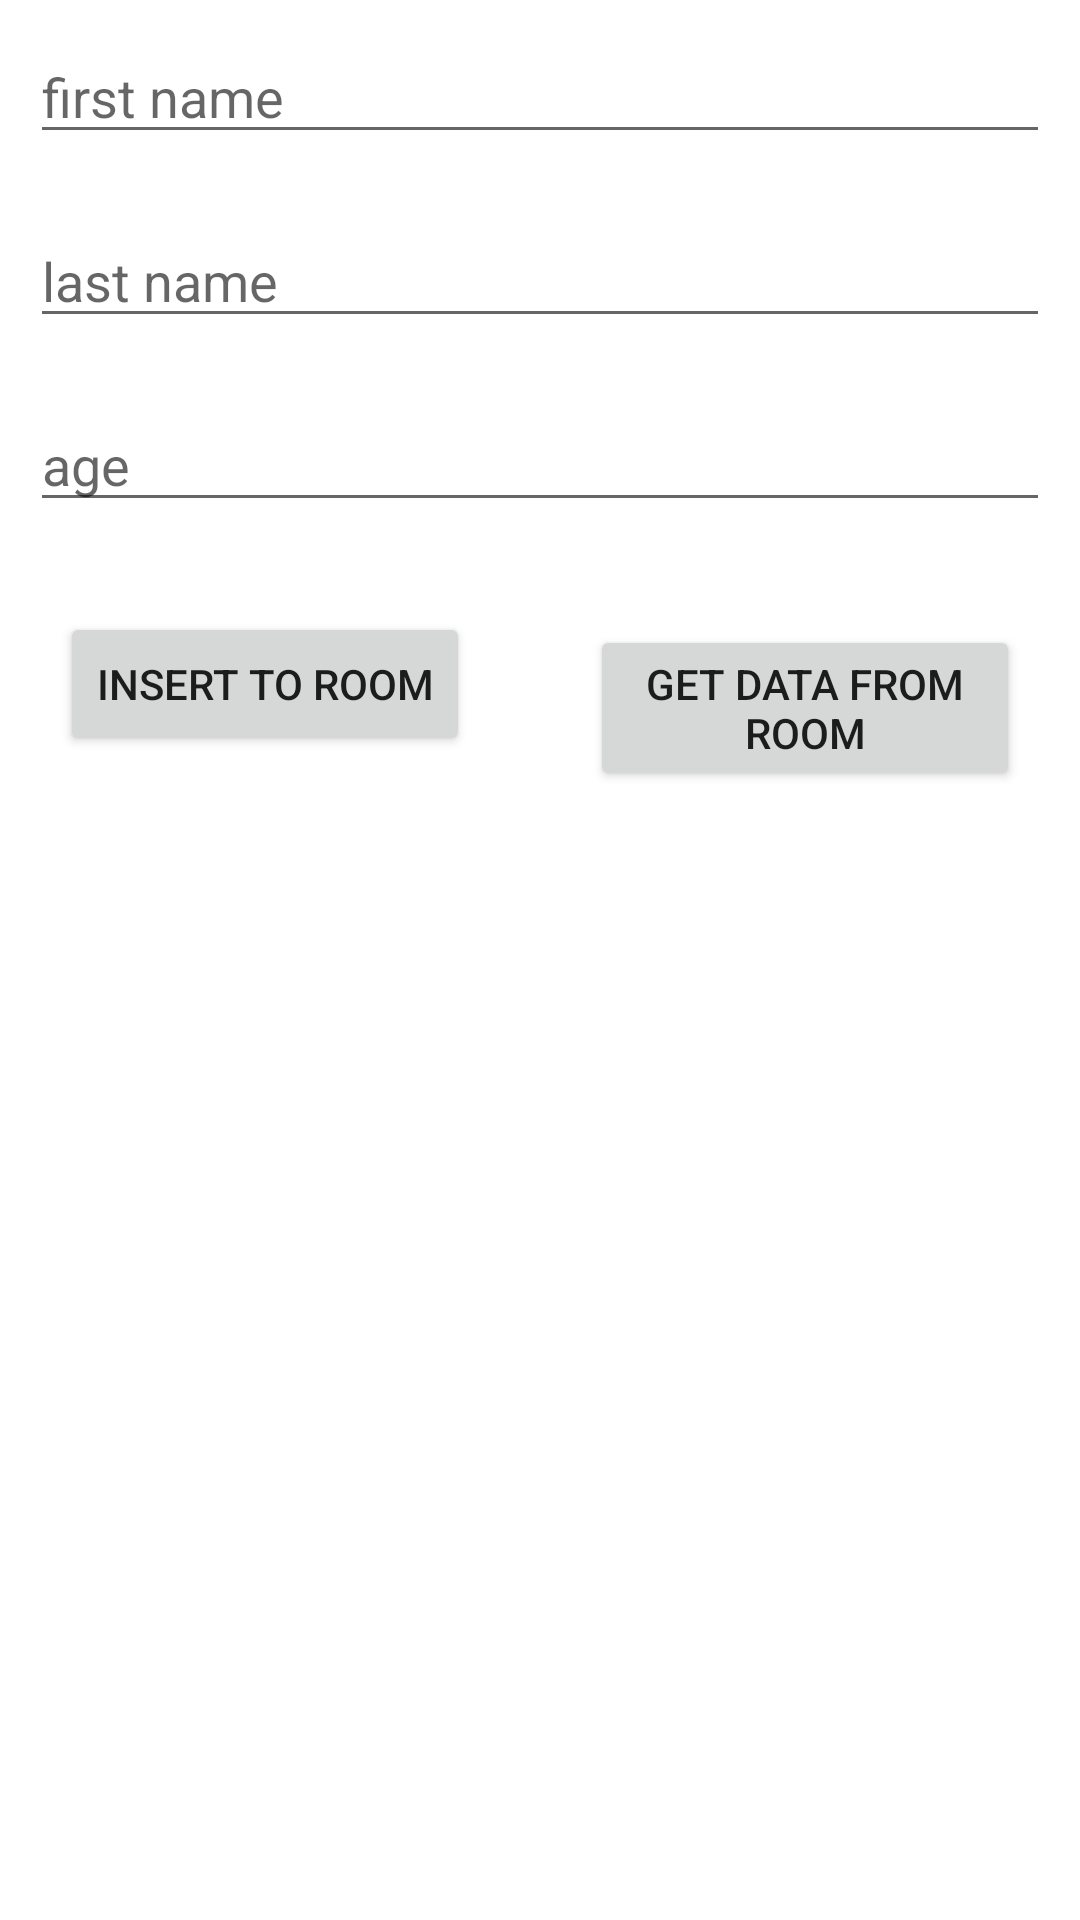

Here is an Android app screen rendered from its layout file. Give the layout XML and the strings, colors and styles it references.
<!-- AndroidManifest.xml: application theme Theme.MyRoomForTest -->
<!-- res/layout/activity_main.xml -->
<?xml version="1.0" encoding="utf-8"?>
<LinearLayout
        xmlns:android="http://schemas.android.com/apk/res/android"
        xmlns:tools="http://schemas.android.com/tools"
        xmlns:app="http://schemas.android.com/apk/res-auto"
        android:layout_width="match_parent"
        android:layout_height="match_parent"
        tools:context=".ui.MainActivity"
           android:orientation="vertical">

    <EditText android:layout_width="match_parent"
              android:layout_height="wrap_content"
              android:hint="first name"
              android:layout_margin="10dp"
              android:id="@+id/eFirstName"
              android:textColor="@color/black"
    />
    <EditText android:layout_width="match_parent"
              android:layout_height="wrap_content"
              android:hint="last name"
              android:layout_margin="10dp"
              android:id="@+id/eLastName"
              android:textColor="@color/black"
    />
    <EditText android:layout_width="match_parent"
              android:layout_height="wrap_content"
              android:hint="age"
              android:layout_margin="10dp"
              android:id="@+id/eAge"
              android:textColor="@color/black"
              android:layout_marginBottom="20dp"
    />
    <LinearLayout android:layout_width="match_parent"
                  android:orientation="horizontal"
                   android:layout_height="wrap_content">
        <Button android:layout_width="wrap_content"
                android:layout_height="wrap_content"
                android:id="@+id/insert"
                android:text="insert to room"
                android:layout_margin="20dp"/>

        <Button android:layout_width="wrap_content"
                android:layout_height="wrap_content"
                android:id="@+id/get"
                android:text="get data from room"
                android:layout_margin="20dp"/>


    </LinearLayout>
    <androidx.recyclerview.widget.RecyclerView
            android:id="@+id/recycler"
            android:layout_width="match_parent"
            android:layout_height="wrap_content"
            tools:ignore="MissingConstraints"/>

    </LinearLayout>
<!-- resources referenced by this layout -->
<resources>
  <style name="Theme.MyRoomForTest" parent="Theme.MaterialComponents.DayNight.DarkActionBar">
          
          <item name="colorPrimary">@color/purple_500</item>
          <item name="colorPrimaryVariant">@color/purple_700</item>
          <item name="colorOnPrimary">@color/white</item>
          
          <item name="colorSecondary">@color/teal_200</item>
          <item name="colorSecondaryVariant">@color/teal_700</item>
          <item name="colorOnSecondary">@color/black</item>
          
          <item name="android:statusBarColor">?attr/colorPrimaryVariant</item>
          
      </style>
  <!-- not gathered from this repository: default colours our renderer supplied (Android Studio template values) -->
  <color name="purple_500">#FF6200EE</color>
  <color name="purple_700">#FF3700B3</color>
  <color name="teal_200">#FF03DAC5</color>
  <color name="teal_700">#FF018786</color>
  <color name="black">#FF000000</color>
  <color name="white">#FFFFFFFF</color>
</resources>
